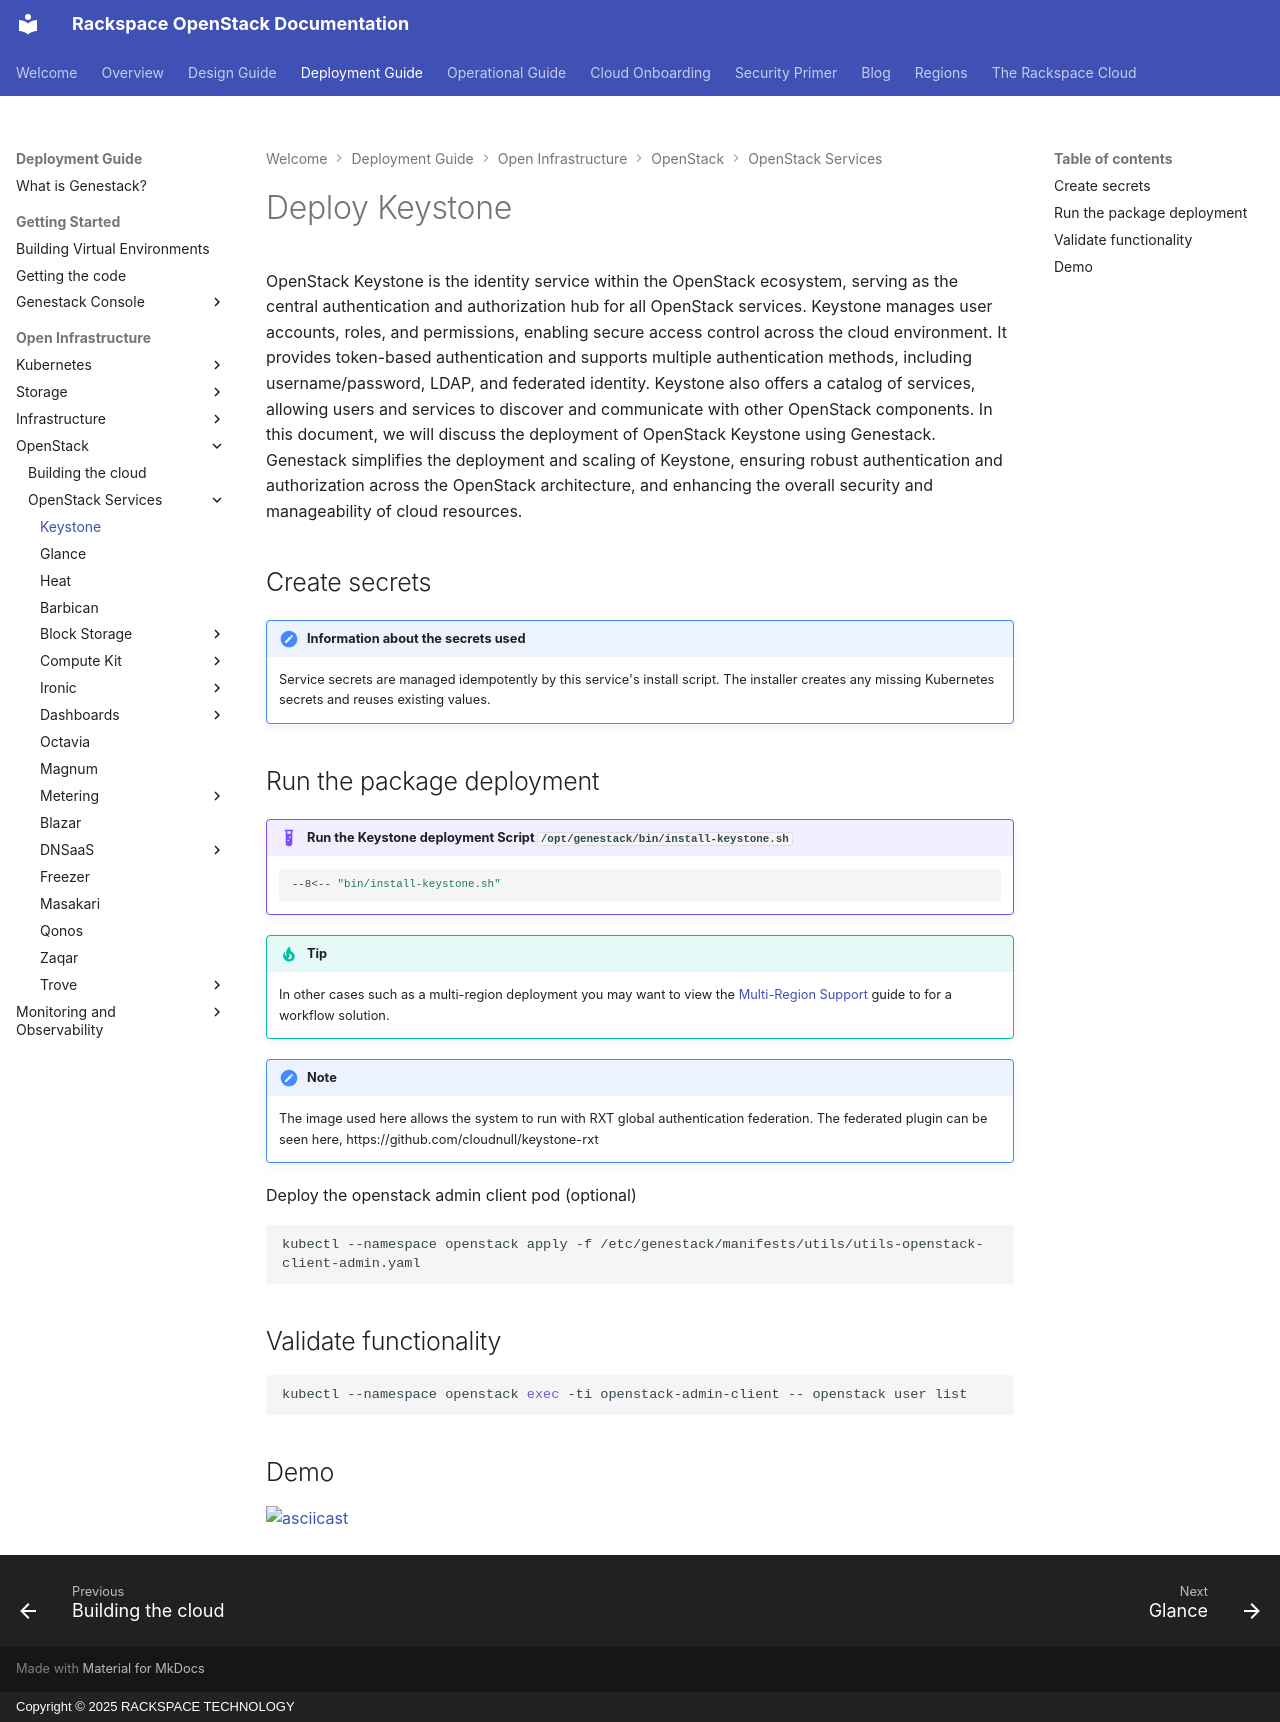

repository: rackerlabs/genestack · page: openstack-keystone/index.html · generator: mkdocs · copyright: Copyright © 2025 RACKSPACE TECHNOLOGY

# Deploy Keystone

OpenStack Keystone is the identity service within the OpenStack ecosystem, serving as the central authentication and authorization hub for all OpenStack services. Keystone manages user accounts, roles, and permissions, enabling secure access control across the cloud environment. It provides token-based authentication and supports multiple authentication methods, including username/password, LDAP, and federated identity. Keystone also offers a catalog of services, allowing users and services to discover and communicate with other OpenStack components. In this document, we will discuss the deployment of OpenStack Keystone using Genestack. Genestack simplifies the deployment and scaling of Keystone, ensuring robust authentication and authorization across the OpenStack architecture, and enhancing the overall security and manageability of cloud resources.

## Create secrets

!!! note "Information about the secrets used"

    Service secrets are managed idempotently by this service's install script. The installer creates any missing Kubernetes secrets and reuses existing values.

## Run the package deployment

!!! example "Run the Keystone deployment Script `/opt/genestack/bin/install-keystone.sh`"

    ``` shell
    --8<-- "bin/install-keystone.sh"
    ```

!!! tip

    In other cases such as a multi-region deployment you may want to view the [Multi-Region Support](multi-region-support.md) guide to for a workflow solution.

!!! note

    The image used here allows the system to run with RXT global authentication federation. The federated plugin can be seen here, https://github.com/cloudnull/keystone-rxt

Deploy the openstack admin client pod (optional)

``` shell
kubectl --namespace openstack apply -f /etc/genestack/manifests/utils/utils-openstack-client-admin.yaml
```

## Validate functionality

``` shell
kubectl --namespace openstack exec -ti openstack-admin-client -- openstack user list
```

## Demo

[![asciicast](https://asciinema.org/a/629802.svg)](https://asciinema.org/a/629802)
